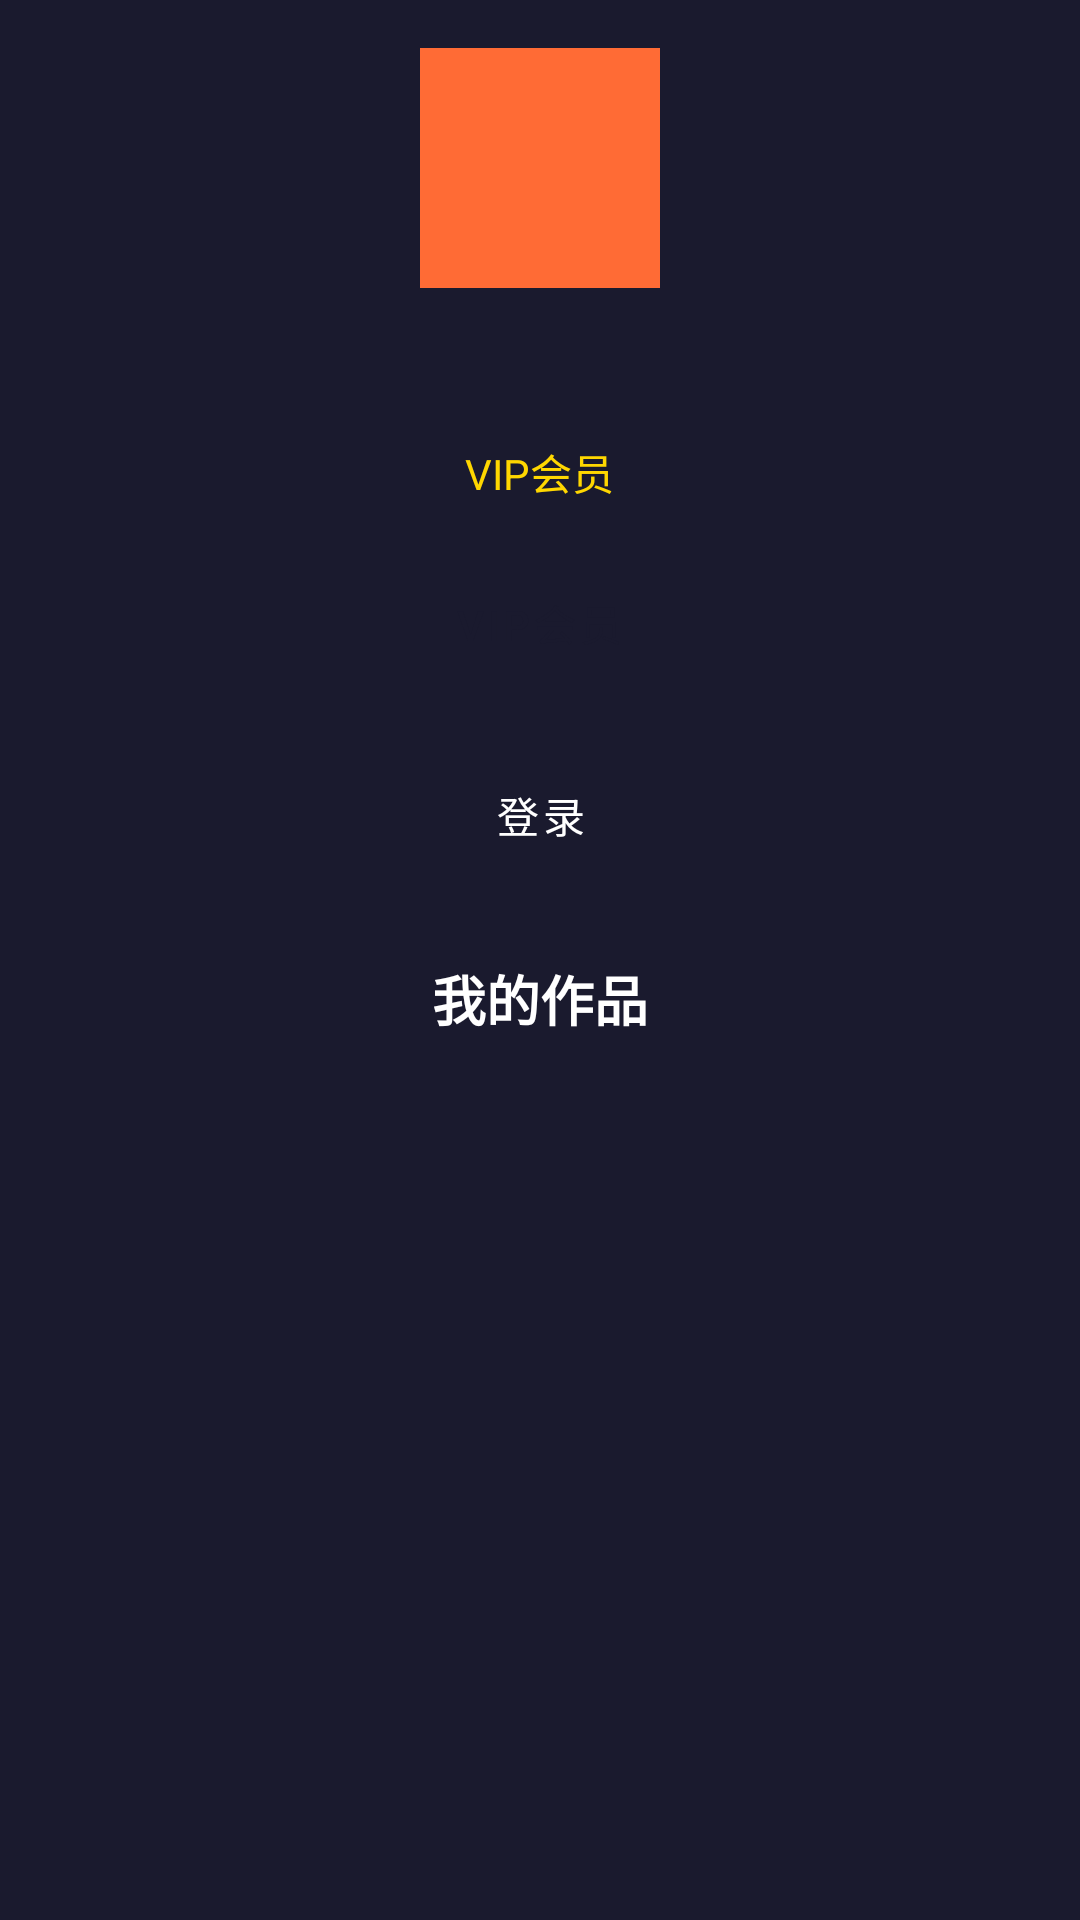

Android layout source for this screen:
<!-- AndroidManifest.xml: application theme Theme.YueChangKtv -->
<!-- res/layout/fragment_profile.xml -->
<?xml version="1.0" encoding="utf-8"?>
<ScrollView 
    xmlns:android="http://schemas.android.com/apk/res/android"
    android:layout_width="match_parent"
    android:layout_height="match_parent"
    android:background="@color/background">
    
    <LinearLayout
        android:layout_width="match_parent"
        android:layout_height="wrap_content"
        android:orientation="vertical"
        android:padding="16dp"
        android:gravity="center_horizontal">
        
        <View
            android:layout_width="80dp"
            android:layout_height="80dp"
            android:background="@color/primary" />
        
        <TextView
            android:id="@+id/tv_nickname"
            android:layout_width="wrap_content"
            android:layout_height="wrap_content"
            android:textColor="@color/text_primary"
            android:textSize="20sp"
            android:textStyle="bold"
            android:layout_marginTop="16dp" />
        
        <TextView
            android:id="@+id/tv_vip_status"
            android:layout_width="wrap_content"
            android:layout_height="wrap_content"
            android:text="@string/vip"
            android:textColor="@color/vip_gold"
            android:layout_marginTop="8dp" />
        
        <Button
            android:id="@+id/btn_vip"
            android:layout_width="wrap_content"
            android:layout_height="wrap_content"
            android:text="@string/vip"
            android:layout_marginTop="16dp"
            style="@style/Widget.Button.Vip" />
        
        <Button
            android:id="@+id/btn_login"
            android:layout_width="wrap_content"
            android:layout_height="wrap_content"
            android:text="@string/login"
            android:layout_marginTop="16dp"
            style="@style/Widget.Button.Primary" />
        
        <TextView
            android:layout_width="wrap_content"
            android:layout_height="wrap_content"
            android:text="@string/my_works"
            android:textColor="@color/text_primary"
            android:textSize="18sp"
            android:textStyle="bold"
            android:layout_marginTop="24dp" />
        
        <androidx.recyclerview.widget.RecyclerView
            android:id="@+id/rv_works"
            android:layout_width="match_parent"
            android:layout_height="wrap_content"
            android:layout_marginTop="8dp" />
        
    </LinearLayout>
    
</ScrollView>
<!-- resources referenced by this layout -->
<resources>
  <color name="background">#1A1A2E</color>
  <color name="primary">#FF6B35</color>
  <color name="text_primary">#FFFFFF</color>
  <color name="vip_gold">#FFD700</color>
  <string name="login">登录</string>
  <string name="my_works">我的作品</string>
  <string name="vip">VIP会员</string>
  <style name="Widget.Button.Primary" parent="Widget.MaterialComponents.Button">
          <item name="backgroundTint">@color/primary</item>
          <item name="android:textColor">@color/text_primary</item>
          <item name="cornerRadius">8dp</item>
      </style>
  <style name="Widget.Button.Vip" parent="Widget.MaterialComponents.Button">
          <item name="backgroundTint">@color/vip_gold</item>
          <item name="android:textColor">@color/background</item>
          <item name="cornerRadius">8dp</item>
      </style>
  <style name="Theme.YueChangKtv" parent="Theme.MaterialComponents.DayNight.NoActionBar">
          <item name="colorPrimary">@color/primary</item>
          <item name="colorPrimaryDark">@color/primary_dark</item>
          <item name="colorAccent">@color/accent</item>
          <item name="android:windowBackground">@color/background</item>
          <item name="android:statusBarColor">@color/background</item>
          <item name="android:navigationBarColor">@color/background</item>
          <item name="android:textColorPrimary">@color/text_primary</item>
          <item name="android:textColorSecondary">@color/text_secondary</item>
      </style>
  <color name="primary_dark">#E55A2B</color>
  <color name="accent">#FFD700</color>
  <color name="text_secondary">#B0B0B0</color>
</resources>
